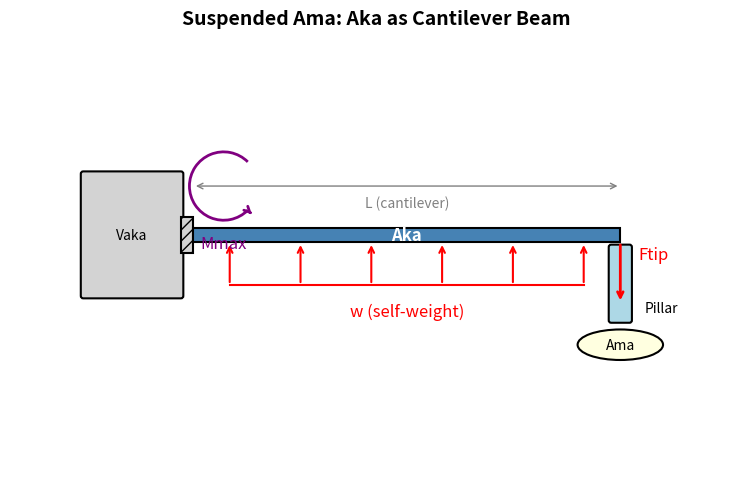
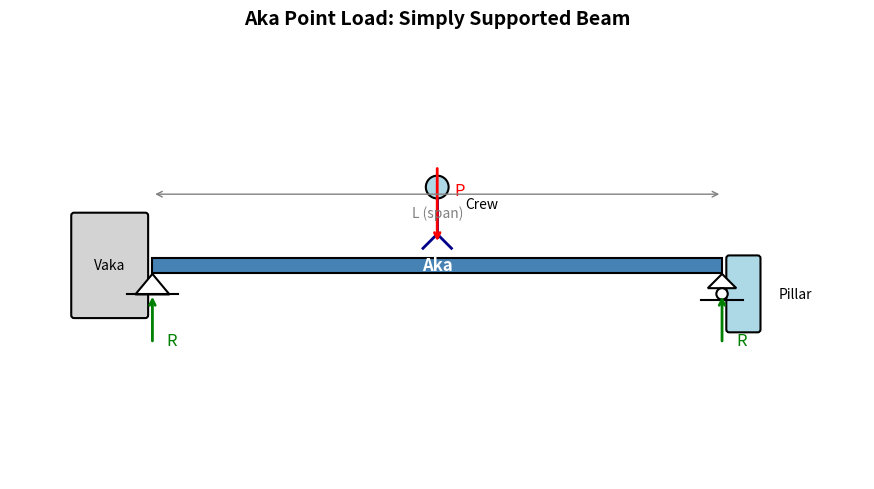
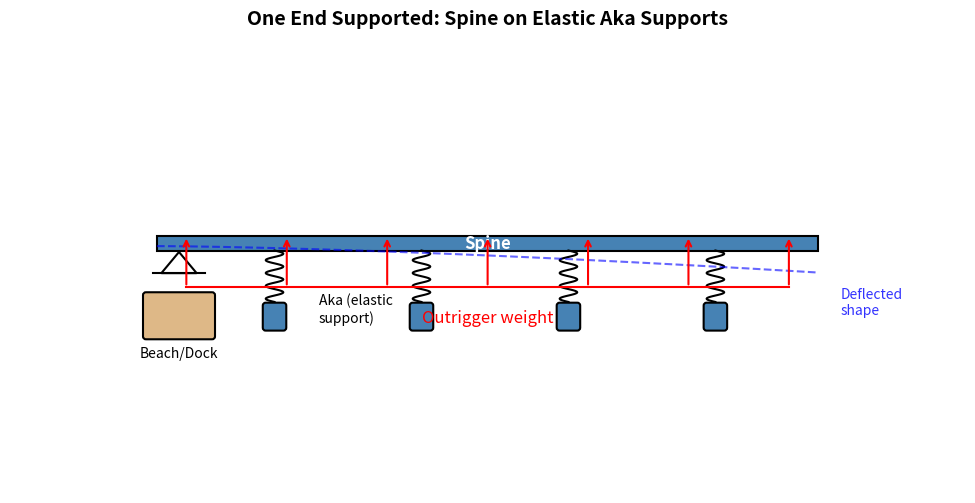
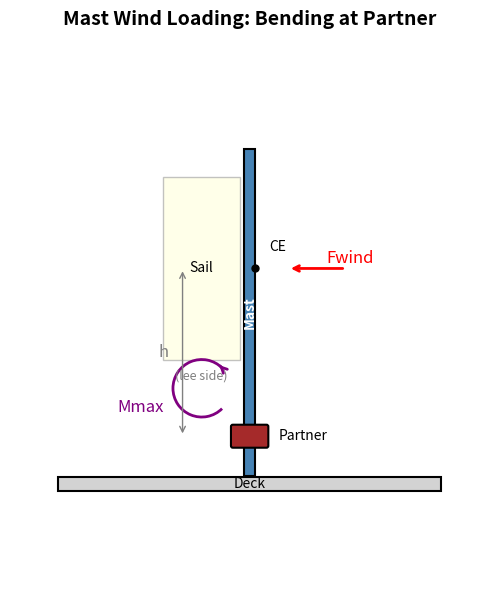
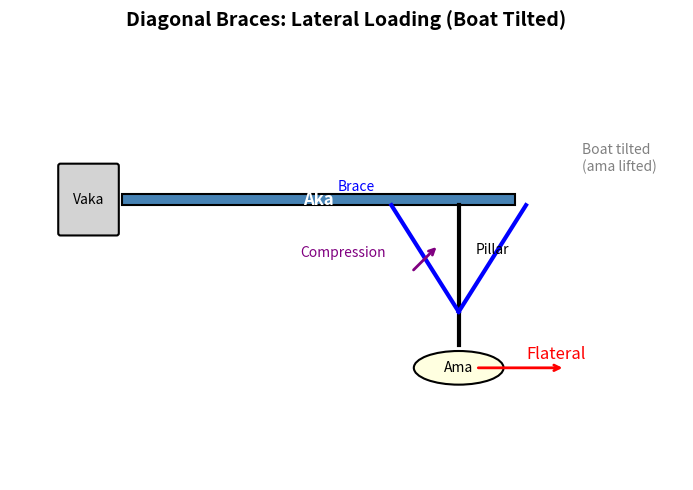
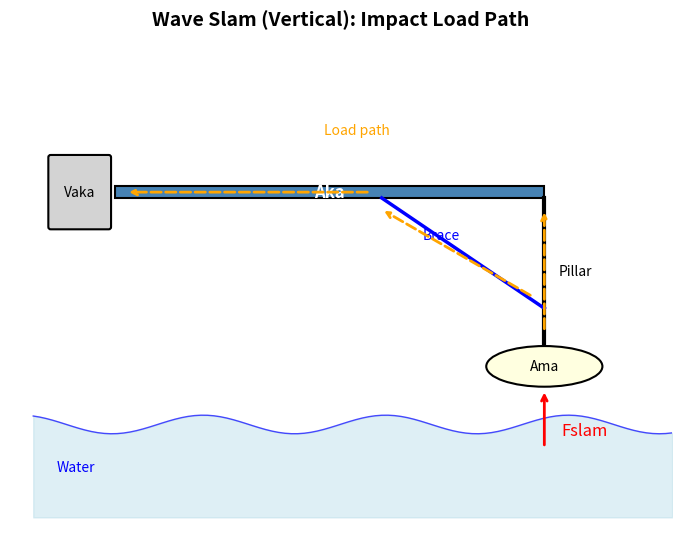
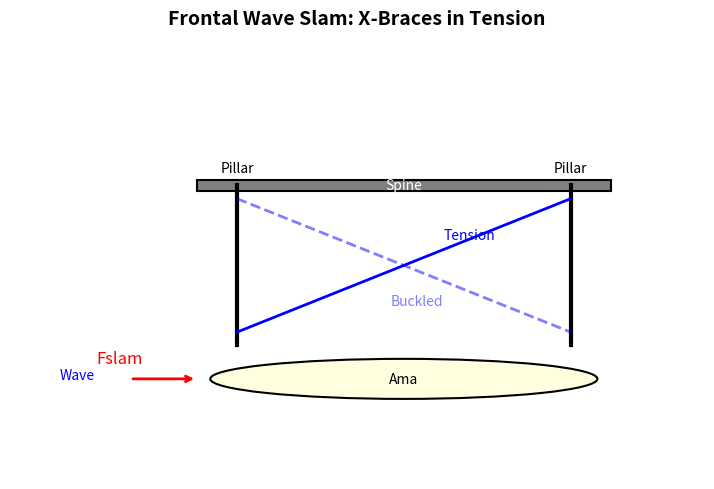
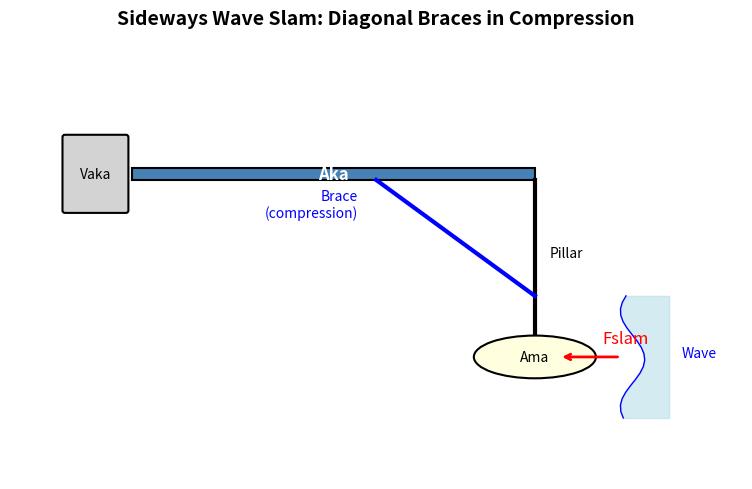
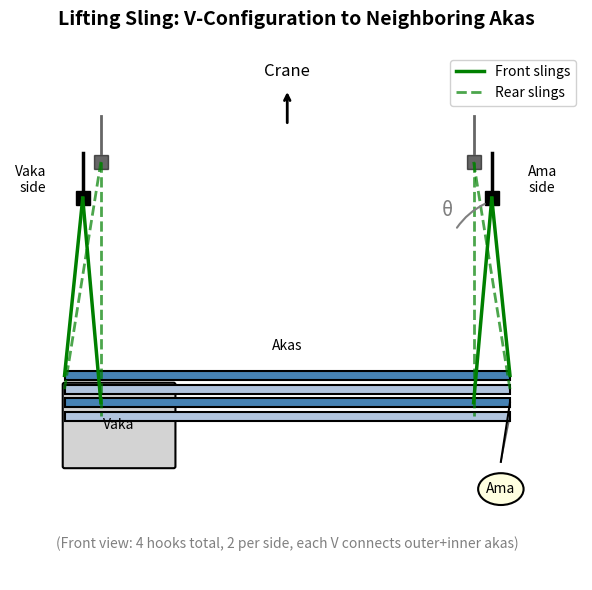
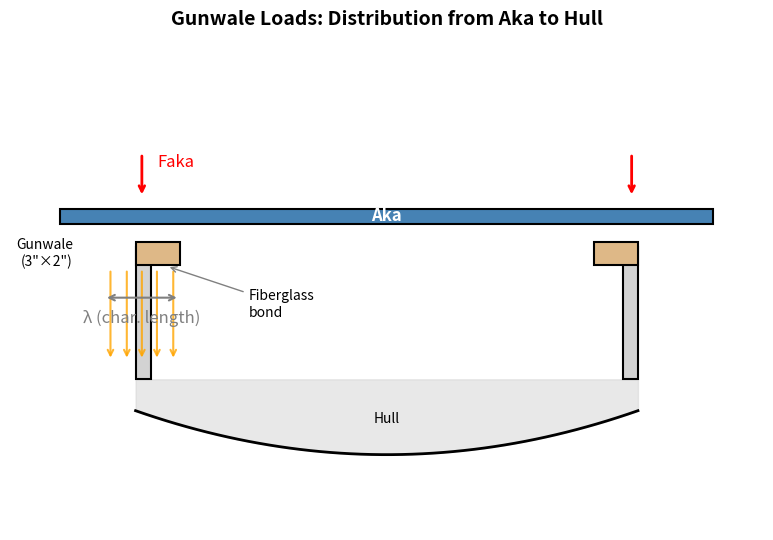
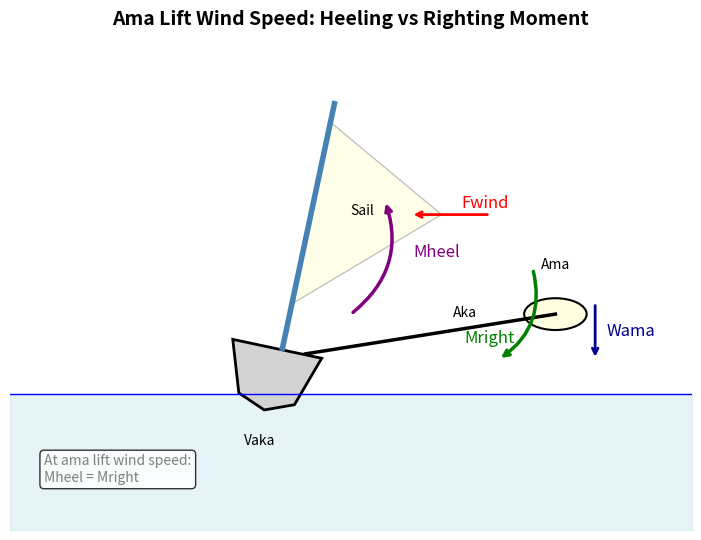

Here is the Python script that generated these plots, in order:
"""
Generate structural diagrams for validation scenarios.

Uses Matplotlib to create simple schematic diagrams illustrating
the mechanical models used in each validation test.
"""

import matplotlib.pyplot as plt
import matplotlib.patches as patches
from matplotlib.patches import FancyBboxPatch, Polygon, Arc, Wedge
import numpy as np
from pathlib import Path


# Style constants
BEAM_COLOR = 'steelblue'
SUPPORT_COLOR = 'lightgray'
FORCE_COLOR = 'red'
REACTION_COLOR = 'green'
MOMENT_COLOR = 'purple'
DIMENSION_COLOR = 'gray'
TITLE_SIZE = 14
LABEL_SIZE = 12
SMALL_LABEL_SIZE = 10
TINY_LABEL_SIZE = 9


def setup_diagram(figsize=(10, 5)):
    """Create a figure with clean styling for technical diagrams."""
    fig, ax = plt.subplots(figsize=figsize)
    ax.set_aspect('equal')
    ax.axis('off')
    return fig, ax


def draw_fixed_support(ax, x, y, width=0.15, height=0.3):
    """Draw a fixed (cantilever) support symbol."""
    rect = patches.Rectangle((x - width, y - height/2), width, height,
                               linewidth=1.5, edgecolor='black',
                               facecolor=SUPPORT_COLOR, hatch='///')
    ax.add_patch(rect)


def draw_pin_support(ax, x, y, size=0.15):
    """Draw a pin support (triangle)."""
    triangle = Polygon([(x, y), (x - size, y - size*1.2), (x + size, y - size*1.2)],
                       closed=True, linewidth=1.5, edgecolor='black', facecolor='white')
    ax.add_patch(triangle)
    ax.plot([x - size*1.5, x + size*1.5], [y - size*1.2, y - size*1.2], 'k-', linewidth=1.5)


def draw_roller_support(ax, x, y, size=0.12):
    """Draw a roller support (triangle on circle)."""
    triangle = Polygon([(x, y), (x - size, y - size), (x + size, y - size)],
                       closed=True, linewidth=1.5, edgecolor='black', facecolor='white')
    ax.add_patch(triangle)
    circle = plt.Circle((x, y - size - size*0.4), size*0.4,
                        linewidth=1.5, edgecolor='black', facecolor='white')
    ax.add_patch(circle)
    ax.plot([x - size*1.5, x + size*1.5], [y - size - size*0.8, y - size - size*0.8], 'k-', linewidth=1.5)


def draw_spring(ax, x1, y1, x2, y2, n_coils=5, width=0.1):
    """Draw a spring between two points."""
    length = np.sqrt((x2-x1)**2 + (y2-y1)**2)
    angle = np.arctan2(y2-y1, x2-x1)

    # Generate spring path
    t = np.linspace(0, 1, n_coils * 20 + 1)
    spring_x = t * length
    spring_y = width * np.sin(t * n_coils * 2 * np.pi)

    # Rotate and translate
    cos_a, sin_a = np.cos(angle), np.sin(angle)
    plot_x = x1 + spring_x * cos_a - spring_y * sin_a
    plot_y = y1 + spring_x * sin_a + spring_y * cos_a

    ax.plot(plot_x, plot_y, 'k-', linewidth=1.5)


def draw_beam(ax, x1, y, x2, height=0.1, color=BEAM_COLOR, label=None):
    """Draw a beam (rectangle)."""
    rect = patches.Rectangle((x1, y - height/2), x2 - x1, height,
                               linewidth=1.5, edgecolor='black', facecolor=color)
    ax.add_patch(rect)
    if label:
        ax.text((x1 + x2)/2, y, label, fontsize=LABEL_SIZE, ha='center', va='center',
                color='white', fontweight='bold')


def draw_tube(ax, x, y1, y2, width=0.08, color=BEAM_COLOR, label=None):
    """Draw a vertical tube/pipe."""
    rect = patches.Rectangle((x - width/2, y1), width, y2 - y1,
                               linewidth=1.5, edgecolor='black', facecolor=color)
    ax.add_patch(rect)
    if label:
        ax.text(x, (y1 + y2)/2, label, fontsize=SMALL_LABEL_SIZE, ha='center', va='center',
                color='white', fontweight='bold', rotation=90)


def draw_force_arrow(ax, x, y, dx=0, dy=0, label=None, color=FORCE_COLOR, label_offset=(0.1, 0)):
    """Draw a force arrow."""
    ax.annotate('', xy=(x + dx, y + dy), xytext=(x, y),
               arrowprops=dict(arrowstyle='->', color=color, lw=2))
    if label:
        label_x = x + dx/2 + label_offset[0]
        label_y = y + dy/2 + label_offset[1]
        ax.text(label_x, label_y, label, fontsize=LABEL_SIZE, color=color, ha='left', va='center')


def draw_distributed_load(ax, x1, x2, y, intensity=0.4, label=None, color=FORCE_COLOR, n_arrows=5):
    """Draw a distributed load (multiple arrows with connecting line).

    Positive intensity = arrows pointing down (from above the beam).
    Negative intensity = arrows pointing up (from below the beam).
    """
    xs = np.linspace(x1, x2, n_arrows)
    ax.plot([x1, x2], [y + intensity, y + intensity], color=color, lw=1.5)
    for x in xs:
        ax.annotate('', xy=(x, y), xytext=(x, y + intensity),
                   arrowprops=dict(arrowstyle='->', color=color, lw=1.5))
    if label:
        label_offset = 0.1 if intensity > 0 else -0.15
        va = 'bottom' if intensity > 0 else 'top'
        ax.text((x1 + x2)/2, y + intensity + label_offset, label, fontsize=LABEL_SIZE,
                color=color, ha='center', va=va)


def draw_dimension(ax, x1, x2, y, label, offset=-0.3):
    """Draw a dimension line with label."""
    ax.annotate('', xy=(x1, y + offset), xytext=(x2, y + offset),
               arrowprops=dict(arrowstyle='<->', color=DIMENSION_COLOR, lw=1))
    ax.text((x1 + x2)/2, y + offset - 0.08, label, fontsize=SMALL_LABEL_SIZE,
            ha='center', va='top', color=DIMENSION_COLOR)


def draw_moment_arc(ax, x, y, radius=0.3, label=None, clockwise=True, color=MOMENT_COLOR):
    """Draw a moment arc with arrow."""
    if clockwise:
        theta1, theta2 = 45, 315
        arr_angle = 315
    else:
        theta1, theta2 = 45, 315
        arr_angle = 45

    arc = Arc((x, y), radius*2, radius*2, angle=0,
              theta1=theta1, theta2=theta2, color=color, lw=2)
    ax.add_patch(arc)

    # Arrow head
    arr_rad = np.radians(arr_angle)
    arr_x = x + radius * np.cos(arr_rad)
    arr_y = y + radius * np.sin(arr_rad)
    if clockwise:
        dx, dy = 0.05, -0.05
    else:
        dx, dy = -0.05, 0.05
    ax.annotate('', xy=(arr_x + dx, arr_y + dy), xytext=(arr_x, arr_y),
               arrowprops=dict(arrowstyle='->', color=color, lw=2))

    if label:
        ax.text(x, y - radius - 0.12, label, fontsize=LABEL_SIZE, color=color,
                ha='center', va='top')


def draw_box(ax, x, y, width, height, color='lightgray', label=None, label_size=SMALL_LABEL_SIZE):
    """Draw a labeled box."""
    box = FancyBboxPatch((x - width/2, y - height/2), width, height,
                         boxstyle="round,pad=0.02", linewidth=1.5,
                         edgecolor='black', facecolor=color)
    ax.add_patch(box)
    if label:
        ax.text(x, y, label, fontsize=label_size, ha='center', va='center')


def draw_circle(ax, x, y, radius, color='lightyellow', label=None):
    """Draw a labeled circle."""
    circle = plt.Circle((x, y), radius, linewidth=1.5, edgecolor='black', facecolor=color)
    ax.add_patch(circle)
    if label:
        ax.text(x, y, label, fontsize=SMALL_LABEL_SIZE, ha='center', va='center')


def draw_ellipse(ax, x, y, width, height, color='lightyellow', label=None):
    """Draw a labeled ellipse."""
    ellipse = patches.Ellipse((x, y), width, height, linewidth=1.5,
                               edgecolor='black', facecolor=color)
    ax.add_patch(ellipse)
    if label:
        ax.text(x, y, label, fontsize=SMALL_LABEL_SIZE, ha='center', va='center')


def save_diagram(fig, output_path):
    """Save diagram with consistent settings."""
    plt.tight_layout()
    plt.savefig(output_path, dpi=150, bbox_inches='tight',
                facecolor='white', edgecolor='none')
    plt.close()


# =============================================================================
# DIAGRAM FUNCTIONS FOR EACH SCENARIO
# =============================================================================

def diagram_suspended_ama(output_path: Path):
    """Suspended ama: aka as cantilever beam with tip and distributed loads."""
    fig, ax = setup_diagram(figsize=(10, 5))

    # Layout
    vaka_x, beam_y = 1.0, 2.5
    aka_start, aka_end = 1.5, 5.0

    # Vaka (support)
    draw_box(ax, vaka_x, beam_y, 0.8, 1.0, color=SUPPORT_COLOR, label='Vaka')
    draw_fixed_support(ax, aka_start, beam_y, width=0.1, height=0.3)

    # Aka beam
    draw_beam(ax, aka_start, beam_y, aka_end, height=0.12, label='Aka')

    # Pillar and ama at tip
    pillar_x = aka_end
    draw_box(ax, pillar_x, beam_y - 0.4, 0.15, 0.6, color='lightblue', label=None)
    ax.text(pillar_x + 0.2, beam_y - 0.6, 'Pillar', fontsize=SMALL_LABEL_SIZE, ha='left', va='center')
    draw_ellipse(ax, pillar_x, beam_y - 0.9, 0.7, 0.25, color='lightyellow', label='Ama')

    # Loads (pointing DOWN for gravity)
    draw_force_arrow(ax, pillar_x, beam_y - 0.06, dy=-0.5, label='Ftip', color=FORCE_COLOR, label_offset=(0.15, 0.15))
    draw_distributed_load(ax, aka_start + 0.3, aka_end - 0.3, beam_y - 0.06,
                         intensity=-0.35, label='w (self-weight)', n_arrows=6)

    # Dimension
    draw_dimension(ax, aka_start, aka_end, beam_y, 'L (cantilever)', offset=0.4)

    # Moment at support (with better positioning)
    draw_moment_arc(ax, aka_start + 0.25, beam_y + 0.4, radius=0.28, label='Mmax', clockwise=True)

    # Title
    ax.set_title('Suspended Ama: Aka as Cantilever Beam', fontsize=TITLE_SIZE, fontweight='bold', pad=20)

    ax.set_xlim(0, 6)
    ax.set_ylim(0.5, 4.0)
    save_diagram(fig, output_path)


def diagram_aka_point_load(output_path: Path):
    """Aka point load: simply supported beam with crew at center."""
    fig, ax = setup_diagram(figsize=(10, 5))

    # Layout
    beam_y = 2.0
    beam_start, beam_end = 1.0, 5.0
    mid_x = (beam_start + beam_end) / 2

    # Supports
    draw_box(ax, beam_start - 0.3, beam_y, 0.5, 0.7, color=SUPPORT_COLOR, label='Vaka')
    draw_pin_support(ax, beam_start, beam_y - 0.06, size=0.12)

    draw_box(ax, beam_end + 0.15, beam_y - 0.2, 0.2, 0.5, color='lightblue')
    ax.text(beam_end + 0.4, beam_y - 0.2, 'Pillar', fontsize=SMALL_LABEL_SIZE, ha='left', va='center')
    draw_roller_support(ax, beam_end, beam_y - 0.06, size=0.1)

    # Aka beam
    draw_beam(ax, beam_start, beam_y, beam_end, height=0.1, label='Aka')

    # Crew (stick figure)
    head_y = beam_y + 0.55
    draw_circle(ax, mid_x, head_y, 0.08, color='lightblue')
    ax.plot([mid_x, mid_x], [head_y - 0.08, beam_y + 0.2], 'darkblue', lw=2)
    ax.plot([mid_x - 0.1, mid_x, mid_x + 0.1], [beam_y + 0.12, beam_y + 0.22, beam_y + 0.12], 'darkblue', lw=2)
    ax.text(mid_x + 0.2, beam_y + 0.4, 'Crew', fontsize=SMALL_LABEL_SIZE, ha='left')

    # Force arrow (pointing DOWN for weight)
    draw_force_arrow(ax, mid_x, beam_y + 0.7, dy=-0.55, label='P', color=FORCE_COLOR, label_offset=(0.12, 0.1))

    # Reactions (pointing UP)
    draw_force_arrow(ax, beam_start, beam_y - 0.55, dy=0.35, label='R', color=REACTION_COLOR, label_offset=(0.1, -0.15))
    draw_force_arrow(ax, beam_end, beam_y - 0.55, dy=0.35, label='R', color=REACTION_COLOR, label_offset=(0.1, -0.15))

    # Dimension
    draw_dimension(ax, beam_start, beam_end, beam_y, 'L (span)', offset=0.5)

    ax.set_title('Aka Point Load: Simply Supported Beam', fontsize=TITLE_SIZE, fontweight='bold', pad=20)

    ax.set_xlim(0, 6)
    ax.set_ylim(0.5, 3.5)
    save_diagram(fig, output_path)


def diagram_one_end_supported(output_path: Path):
    """One end supported: spine as continuous beam on elastic aka supports."""
    fig, ax = setup_diagram(figsize=(10, 5))

    # Layout - side view of outrigger
    spine_y = 2.2
    spine_start, spine_end = 1.0, 5.5

    # Spine beam
    draw_beam(ax, spine_start, spine_y, spine_end, height=0.1, label='Spine')

    # Fixed support (beach/dock) directly under the left end of spine
    support_x = spine_start + 0.15
    support_size = 0.12
    draw_pin_support(ax, support_x, spine_y - 0.06, size=support_size)
    # Box directly under the pin support triangle (aligned with triangle base)
    box_y = spine_y - 0.35 - support_size * 1.2
    draw_box(ax, support_x, box_y, 0.45, 0.28, color='burlywood', label=None)
    ax.text(support_x, box_y - 0.28, 'Beach/Dock', fontsize=SMALL_LABEL_SIZE, ha='center')

    # Aka positions with spring supports
    aka_positions = [1.8, 2.8, 3.8, 4.8]
    for i, x in enumerate(aka_positions):
        # Spring symbol
        draw_spring(ax, x, spine_y - 0.05, x, spine_y - 0.4, n_coils=4, width=0.06)
        # Small box for aka connection
        draw_box(ax, x, spine_y - 0.5, 0.12, 0.15, color=BEAM_COLOR)
        if i == 0:
            ax.text(x + 0.3, spine_y - 0.45, 'Aka (elastic\nsupport)', fontsize=SMALL_LABEL_SIZE, ha='left', va='center')

    # Distributed load (outrigger weight) - pointing DOWN
    draw_distributed_load(ax, spine_start + 0.2, spine_end - 0.2, spine_y + 0.05,
                         intensity=-0.35, label='Outrigger weight', n_arrows=7)

    # Deflected shape (dashed) - more visible
    x_defl = np.linspace(spine_start, spine_end, 50)
    y_defl = spine_y - 0.02 - 0.18 * ((x_defl - spine_start) / (spine_end - spine_start))**1.5
    ax.plot(x_defl, y_defl, 'b--', lw=1.5, alpha=0.6)
    ax.text(spine_end + 0.15, y_defl[-1] - 0.1, 'Deflected\nshape', fontsize=SMALL_LABEL_SIZE,
            color='blue', alpha=0.8, va='top', ha='left')

    ax.set_title('One End Supported: Spine on Elastic Aka Supports', fontsize=TITLE_SIZE, fontweight='bold', pad=20)

    ax.set_xlim(0, 6.5)
    ax.set_ylim(0.5, 3.5)
    save_diagram(fig, output_path)


def diagram_mast_wind(output_path: Path):
    """Mast wind loading: cantilever mast with wind force on sail."""
    fig, ax = setup_diagram(figsize=(8, 6))

    # Layout
    mast_x = 2.5
    deck_y = 1.0
    mast_top = 4.5
    partner_y = 1.5

    # Deck
    draw_beam(ax, 0.5, deck_y, 4.5, height=0.15, color=SUPPORT_COLOR, label=None)
    ax.text(2.5, deck_y, 'Deck', fontsize=SMALL_LABEL_SIZE, ha='center', va='center')

    # Mast
    draw_tube(ax, mast_x, deck_y + 0.08, mast_top, width=0.12, color=BEAM_COLOR, label='Mast')

    # Partner (support point)
    draw_box(ax, mast_x, partner_y, 0.35, 0.2, color='brown')
    ax.text(mast_x + 0.3, partner_y, 'Partner', fontsize=SMALL_LABEL_SIZE, ha='left', va='center')

    # Sail (tall rectangle) - on lee side of mast (left side, away from wind)
    sail_bottom = 2.3
    sail_top = 4.2
    sail_width = 0.8
    sail = patches.Rectangle((mast_x - 0.1 - sail_width, sail_bottom), sail_width, sail_top - sail_bottom,
                               linewidth=1, edgecolor='darkgray', facecolor='lightyellow', alpha=0.7)
    ax.add_patch(sail)
    ax.text(mast_x - 0.1 - sail_width/2, (sail_bottom + sail_top)/2, 'Sail',
            fontsize=SMALL_LABEL_SIZE, ha='center', va='center')
    ax.text(mast_x - 0.1 - sail_width/2, sail_bottom - 0.1, '(lee side)',
            fontsize=SMALL_LABEL_SIZE - 1, ha='center', va='top', style='italic', color='gray')

    # Wind force at CE (from the right/windward side)
    ce_y = (sail_bottom + sail_top) / 2
    draw_force_arrow(ax, mast_x + 1.0, ce_y, dx=-0.6, label='Fwind', color=FORCE_COLOR, label_offset=(0.1, 0.1))
    ax.plot(mast_x + 0.06, ce_y, 'ko', markersize=5)
    ax.text(mast_x + 0.2, ce_y + 0.15, 'CE', fontsize=SMALL_LABEL_SIZE, ha='left', va='bottom')

    # Moment at partner (repositioned for clarity)
    draw_moment_arc(ax, mast_x - 0.5, partner_y + 0.5, radius=0.3, label=None, clockwise=False)
    ax.text(mast_x - 0.9, partner_y + 0.3, 'Mmax', fontsize=LABEL_SIZE, color=MOMENT_COLOR,
            ha='right', va='center')

    # Dimensions
    ax.annotate('', xy=(mast_x - 0.7, partner_y), xytext=(mast_x - 0.7, ce_y),
               arrowprops=dict(arrowstyle='<->', color=DIMENSION_COLOR, lw=1))
    ax.text(mast_x - 0.85, (partner_y + ce_y)/2, 'h', fontsize=LABEL_SIZE,
            ha='right', va='center', color=DIMENSION_COLOR)

    ax.set_title('Mast Wind Loading: Bending at Partner', fontsize=TITLE_SIZE, fontweight='bold', pad=20)

    ax.set_xlim(0, 5)
    ax.set_ylim(0, 5.5)
    save_diagram(fig, output_path)


def diagram_diagonal_braces(output_path: Path):
    """Diagonal braces: lateral loading when boat is tilted."""
    fig, ax = setup_diagram(figsize=(10, 5))

    # Layout - side view of outrigger structure tilted
    aka_y = 2.5
    aka_start, aka_end = 1.5, 5.0
    pillar_bottom = 1.2

    # Aka (horizontal beam)
    draw_beam(ax, aka_start, aka_y, aka_end, height=0.1, label='Aka')

    # Vaka attachment
    draw_box(ax, aka_start - 0.3, aka_y, 0.5, 0.6, color=SUPPORT_COLOR, label='Vaka')

    # Pillar (vertical)
    pillar_x = aka_end - 0.5
    ax.plot([pillar_x, pillar_x], [aka_y - 0.05, pillar_bottom], 'k-', lw=3)
    ax.text(pillar_x + 0.15, (aka_y + pillar_bottom)/2 + 0.2, 'Pillar', fontsize=SMALL_LABEL_SIZE, ha='left', va='center')

    # Ama at bottom
    draw_ellipse(ax, pillar_x, pillar_bottom - 0.2, 0.8, 0.3, color='lightyellow', label='Ama')

    # Diagonal braces (two, forming V)
    brace_top = aka_y - 0.05
    brace_bottom = pillar_bottom + 0.3
    brace_dx = 0.6

    ax.plot([pillar_x - brace_dx, pillar_x], [brace_top, brace_bottom], 'b-', lw=3)
    ax.plot([pillar_x + brace_dx, pillar_x], [brace_top, brace_bottom], 'b-', lw=3)
    ax.text(pillar_x - brace_dx - 0.15, brace_top + 0.1, 'Brace',
            fontsize=SMALL_LABEL_SIZE, ha='right', va='bottom', color='blue')

    # Lateral force (outrigger weight when tilted)
    draw_force_arrow(ax, pillar_x + 0.15, pillar_bottom - 0.2, dx=0.8,
                    label='Flateral', color=FORCE_COLOR, label_offset=(0.05, 0.12))

    # Compression annotation (clearer)
    mid_brace_x = pillar_x - brace_dx/2
    mid_brace_y = (brace_top + brace_bottom)/2
    ax.annotate('', xy=(mid_brace_x + 0.12, mid_brace_y + 0.12),
               xytext=(mid_brace_x - 0.12, mid_brace_y - 0.12),
               arrowprops=dict(arrowstyle='->', color=MOMENT_COLOR, lw=2))
    ax.text(mid_brace_x - 0.35, mid_brace_y + 0.05, 'Compression',
            fontsize=SMALL_LABEL_SIZE, color=MOMENT_COLOR, ha='right', va='center')

    # Note about scenario
    ax.text(5.6, 3.0, 'Boat tilted\n(ama lifted)', fontsize=SMALL_LABEL_SIZE,
            ha='left', va='top', style='italic', color='gray')

    ax.set_title('Diagonal Braces: Lateral Loading (Boat Tilted)', fontsize=TITLE_SIZE, fontweight='bold', pad=20)

    ax.set_xlim(0.5, 6.5)
    ax.set_ylim(0, 3.8)
    save_diagram(fig, output_path)


def diagram_wave_slam_vertical(output_path: Path):
    """Wave slam vertical: ama impact from below, load path through structure."""
    fig, ax = setup_diagram(figsize=(10, 5.5))

    # Layout
    aka_y = 2.8
    pillar_top = aka_y - 0.05
    pillar_bottom = 1.5
    pillar_x = 4.9  # pillar at end of aka
    aka_start, aka_end = 1.2, pillar_x  # aka ends at pillar (no overhang)

    # Vaka
    draw_box(ax, aka_start - 0.3, aka_y, 0.5, 0.6, color=SUPPORT_COLOR, label='Vaka')

    # Aka beam (ends at pillar)
    draw_beam(ax, aka_start, aka_y, aka_end, height=0.1, label='Aka')

    # Pillar
    ax.plot([pillar_x, pillar_x], [pillar_top, pillar_bottom], 'k-', lw=3)
    ax.text(pillar_x + 0.12, (pillar_top + pillar_bottom)/2, 'Pillar',
            fontsize=SMALL_LABEL_SIZE, ha='left', va='center')

    # Diagonal brace
    brace_attach = aka_start + 2.3
    ax.plot([brace_attach, pillar_x], [aka_y - 0.05, pillar_bottom + 0.3], 'b-', lw=2.5)
    ax.text(brace_attach + 0.35, (aka_y + pillar_bottom)/2 + 0.25, 'Brace',
            fontsize=SMALL_LABEL_SIZE, ha='left', color='blue')

    # Ama
    draw_ellipse(ax, pillar_x, pillar_bottom - 0.2, 1.0, 0.35, color='lightyellow', label='Ama')

    # Water surface (wavy line)
    water_y = 0.8
    x_water = np.linspace(0.5, 6.0, 100)
    y_water = water_y + 0.08 * np.sin(x_water * 4)
    ax.fill_between(x_water, 0, y_water, color='lightblue', alpha=0.4)
    ax.plot(x_water, y_water, 'b-', lw=1, alpha=0.7)
    ax.text(0.7, 0.4, 'Water', fontsize=SMALL_LABEL_SIZE, color='blue')

    # Wave slam force (upward from water into ama)
    draw_force_arrow(ax, pillar_x, pillar_bottom - 0.9, dy=0.5,
                    label='Fslam', color=FORCE_COLOR, label_offset=(0.15, -0.1))

    # Load path arrows
    ax.annotate('', xy=(pillar_x, pillar_top - 0.1), xytext=(pillar_x, pillar_bottom + 0.1),
               arrowprops=dict(arrowstyle='->', color='orange', lw=2, ls='--'))
    ax.annotate('', xy=(brace_attach, aka_y - 0.15), xytext=(pillar_x - 0.1, pillar_bottom + 0.4),
               arrowprops=dict(arrowstyle='->', color='orange', lw=2, ls='--'))
    ax.annotate('', xy=(aka_start + 0.1, aka_y), xytext=(brace_attach - 0.1, aka_y),
               arrowprops=dict(arrowstyle='->', color='orange', lw=2, ls='--'))

    ax.text(3.0, 3.3, 'Load path', fontsize=SMALL_LABEL_SIZE, color='orange', style='italic')

    ax.set_title('Wave Slam (Vertical): Impact Load Path', fontsize=TITLE_SIZE, fontweight='bold', pad=20)

    ax.set_xlim(0.3, 6.0)
    ax.set_ylim(-0.1, 4.0)
    save_diagram(fig, output_path)


def diagram_frontal_wave_slam(output_path: Path):
    """Frontal wave slam: fore-aft impact resisted by X-braces."""
    fig, ax = setup_diagram(figsize=(10, 5))

    # Layout - side view showing X-braces between pillars
    base_y = 1.0
    pillar_height = 1.2

    # Two pillars
    p1_x, p2_x = 1.5, 4.0
    ax.plot([p1_x, p1_x], [base_y, base_y + pillar_height], 'k-', lw=3)
    ax.plot([p2_x, p2_x], [base_y, base_y + pillar_height], 'k-', lw=3)
    ax.text(p1_x, base_y + pillar_height + 0.1, 'Pillar', fontsize=SMALL_LABEL_SIZE, ha='center')
    ax.text(p2_x, base_y + pillar_height + 0.1, 'Pillar', fontsize=SMALL_LABEL_SIZE, ha='center')

    # X-braces
    ax.plot([p1_x, p2_x], [base_y + 0.1, base_y + pillar_height - 0.1], 'b-', lw=2)
    ax.plot([p1_x, p2_x], [base_y + pillar_height - 0.1, base_y + 0.1], 'b--', lw=2, alpha=0.5)
    ax.text((p1_x + p2_x)/2 + 0.3, base_y + pillar_height/2 + 0.2, 'Tension',
            fontsize=SMALL_LABEL_SIZE, color='blue')
    ax.text((p1_x + p2_x)/2 - 0.1, base_y + pillar_height/2 - 0.3, 'Buckled',
            fontsize=SMALL_LABEL_SIZE, color='blue', alpha=0.5)

    # Spine at top
    draw_beam(ax, p1_x - 0.3, base_y + pillar_height, p2_x + 0.3, height=0.08, color='gray', label=None)
    ax.text((p1_x + p2_x)/2, base_y + pillar_height, 'Spine', fontsize=SMALL_LABEL_SIZE,
            ha='center', va='center', color='white')

    # Ama at bottom - elongated ellipse for side view, spanning pillar width
    ama_center_x = (p1_x + p2_x) / 2
    ama_width = p2_x - p1_x + 0.4  # Covers full pillar span plus a bit
    draw_ellipse(ax, ama_center_x, base_y - 0.25, ama_width, 0.3, color='lightyellow', label='Ama')

    # Frontal slam force
    draw_force_arrow(ax, p1_x - 0.8, base_y - 0.25, dx=0.5,
                    label='Fslam', color=FORCE_COLOR, label_offset=(-0.5, 0.15))

    # Wave symbol
    ax.text(0.3, base_y - 0.25, 'Wave', fontsize=SMALL_LABEL_SIZE, color='blue', ha='center')

    ax.set_title('Frontal Wave Slam: X-Braces in Tension', fontsize=TITLE_SIZE, fontweight='bold', pad=20)

    ax.set_xlim(-0.2, 5)
    ax.set_ylim(0, 3.2)
    save_diagram(fig, output_path)


def diagram_sideways_wave_slam(output_path: Path):
    """Sideways wave slam: lateral impact resisted by diagonal braces."""
    fig, ax = setup_diagram(figsize=(10, 5))

    # Layout
    aka_y = 2.5
    pillar_bottom = 1.2
    pillar_x = 4.8  # pillar at end of aka
    aka_start, aka_end = 1.5, pillar_x  # aka ends at pillar (no overhang)

    # Aka
    draw_beam(ax, aka_start, aka_y, aka_end, height=0.1, label='Aka')

    # Vaka
    draw_box(ax, aka_start - 0.3, aka_y, 0.5, 0.6, color=SUPPORT_COLOR, label='Vaka')

    # Pillar
    ax.plot([pillar_x, pillar_x], [aka_y - 0.05, pillar_bottom], 'k-', lw=3)
    ax.text(pillar_x + 0.12, (aka_y + pillar_bottom)/2, 'Pillar',
            fontsize=SMALL_LABEL_SIZE, ha='left', va='center')

    # Diagonal brace (only one, going toward vaka)
    brace_attach_x = aka_start + 2.0
    ax.plot([brace_attach_x, pillar_x], [aka_y - 0.05, pillar_bottom + 0.3], 'b-', lw=3)
    ax.text(brace_attach_x - 0.15, (aka_y + pillar_bottom)/2 + 0.4, 'Brace\n(compression)',
            fontsize=SMALL_LABEL_SIZE, ha='right', va='center', color='blue')

    # Ama
    draw_ellipse(ax, pillar_x, pillar_bottom - 0.2, 1.0, 0.35, color='lightyellow', label='Ama')

    # Water/wave on side
    water_x = 5.6
    y_water = np.linspace(0.5, 1.5, 20)
    x_water = water_x + 0.1 * np.sin(y_water * 8)
    ax.fill_betweenx(y_water, water_x + 0.3, x_water, color='lightblue', alpha=0.5)
    ax.plot(x_water, y_water, 'b-', lw=1)
    ax.text(water_x + 0.4, 1.0, 'Wave', fontsize=SMALL_LABEL_SIZE, color='blue')

    # Sideways slam force
    draw_force_arrow(ax, pillar_x + 0.7, pillar_bottom - 0.2, dx=-0.5,
                    label='Fslam', color=FORCE_COLOR, label_offset=(0.1, 0.15))

    ax.set_title('Sideways Wave Slam: Diagonal Braces in Compression', fontsize=TITLE_SIZE, fontweight='bold', pad=20)

    ax.set_xlim(0.5, 6.5)
    ax.set_ylim(0, 3.5)
    save_diagram(fig, output_path)


def diagram_lifting_sling(output_path: Path):
    """Lifting sling: V-sling configuration with 4 hooks to neighboring akas."""
    fig, ax = setup_diagram(figsize=(10, 6))

    # Layout - front view of boat being lifted
    # Vaka (main hull) on LEFT, Ama (outrigger) hangs BELOW right end of akas
    # Akas extend horizontally across full width of vaka and beyond to ama
    boat_y = 2.0
    hook_y_front = 4.2
    hook_y_rear = 4.6  # Slightly higher to show depth

    # Vaka position and size
    vaka_left = 0.3
    vaka_right = 1.5
    vaka_center_x = (vaka_left + vaka_right) / 2

    # Aka extends from left of vaka to right where ama hangs
    aka_left = vaka_left
    aka_right = 5.2

    # Ama hangs below the right end of the akas
    ama_x = aka_right - 0.1  # Directly under aka tips
    ama_y = boat_y - 1.0  # Below the akas

    # Vaka (main hull) - larger box
    draw_box(ax, vaka_center_x, boat_y - 0.3, vaka_right - vaka_left, 0.9, color=SUPPORT_COLOR, label='Vaka')

    # Four akas spanning from vaka left edge to ama (shown as 2 pairs: front and rear)
    # Front pair (outer and inner) - solid blue
    aka_outer_y = boat_y + 0.25  # outer aka
    aka_inner_y = boat_y - 0.05  # inner aka
    draw_beam(ax, aka_left, aka_outer_y, aka_right, height=0.1, color=BEAM_COLOR)
    draw_beam(ax, aka_left, aka_inner_y, aka_right, height=0.1, color=BEAM_COLOR)

    # Rear pair (outer and inner) - lighter to show depth
    aka_outer_rear_y = boat_y + 0.1
    aka_inner_rear_y = boat_y - 0.2
    draw_beam(ax, aka_left, aka_outer_rear_y, aka_right, height=0.1, color='lightsteelblue')
    draw_beam(ax, aka_left, aka_inner_rear_y, aka_right, height=0.1, color='lightsteelblue')

    # Ama (outrigger) - smaller, elliptical, below right end of akas
    draw_ellipse(ax, ama_x, ama_y, 0.5, 0.35, color='lightyellow', label='Ama')

    # Connection lines from akas to ama (pillars/iakos)
    ax.plot([aka_right, ama_x], [aka_inner_y, ama_y + 0.3], 'k-', lw=1.5)
    ax.plot([aka_right, ama_x], [aka_inner_rear_y, ama_y + 0.3], 'k-', lw=1, alpha=0.6)

    # V-sling x-offset between the two legs
    v_offset = 0.4

    # === VAKA SIDE: Front V-sling (solid) ===
    # Left leg: far left end of lowest (outer) aka
    # Right leg: slightly to the right, on second-lowest (inner) aka
    vaka_left_attach_x = aka_left  # Far left end
    vaka_right_attach_x = aka_left + v_offset  # Slightly to the right
    # Hook positioned above
    hook_vaka_front_x = (vaka_left_attach_x + vaka_right_attach_x) / 2

    ax.plot(hook_vaka_front_x, hook_y_front, 'ks', markersize=10)
    ax.plot([hook_vaka_front_x, vaka_left_attach_x], [hook_y_front, aka_outer_y], 'g-', lw=2.5)  # to outer aka
    ax.plot([hook_vaka_front_x, vaka_right_attach_x], [hook_y_front, aka_inner_y], 'g-', lw=2.5)  # to inner aka

    # === AMA SIDE: Front V-sling (solid) - symmetrical ===
    # Right leg: far right end of lowest (outer) aka
    # Left leg: slightly to the left, on second-lowest (inner) aka
    ama_right_attach_x = aka_right  # Far right end
    ama_left_attach_x = aka_right - v_offset  # Slightly to the left
    # Hook positioned above
    hook_ama_front_x = (ama_left_attach_x + ama_right_attach_x) / 2

    ax.plot(hook_ama_front_x, hook_y_front, 'ks', markersize=10)
    ax.plot([hook_ama_front_x, ama_right_attach_x], [hook_y_front, aka_outer_y], 'g-', lw=2.5)  # to outer aka
    ax.plot([hook_ama_front_x, ama_left_attach_x], [hook_y_front, aka_inner_y], 'g-', lw=2.5)  # to inner aka

    # === REAR V-slings (dashed) - placeholder, will refine later ===
    hook_vaka_rear_x = hook_vaka_front_x + 0.2
    ax.plot(hook_vaka_rear_x, hook_y_rear, 'ks', markersize=10, alpha=0.6)
    ax.plot([hook_vaka_rear_x, vaka_left_attach_x], [hook_y_rear, aka_outer_rear_y],
            color='green', ls='--', lw=2, alpha=0.7)
    ax.plot([hook_vaka_rear_x, vaka_right_attach_x], [hook_y_rear, aka_inner_rear_y],
            color='green', ls='--', lw=2, alpha=0.7)

    hook_ama_rear_x = hook_ama_front_x - 0.2
    ax.plot(hook_ama_rear_x, hook_y_rear, 'ks', markersize=10, alpha=0.6)
    ax.plot([hook_ama_rear_x, ama_right_attach_x], [hook_y_rear, aka_outer_rear_y],
            color='green', ls='--', lw=2, alpha=0.7)
    ax.plot([hook_ama_rear_x, ama_left_attach_x], [hook_y_rear, aka_inner_rear_y],
            color='green', ls='--', lw=2, alpha=0.7)

    # Crane lines from all 4 hooks
    ax.plot([hook_vaka_front_x, hook_vaka_front_x], [hook_y_front + 0.1, hook_y_front + 0.5], 'k-', lw=2.5)
    ax.plot([hook_vaka_rear_x, hook_vaka_rear_x], [hook_y_rear + 0.1, hook_y_rear + 0.5], 'k-', lw=2, alpha=0.6)
    ax.plot([hook_ama_front_x, hook_ama_front_x], [hook_y_front + 0.1, hook_y_front + 0.5], 'k-', lw=2.5)
    ax.plot([hook_ama_rear_x, hook_ama_rear_x], [hook_y_rear + 0.1, hook_y_rear + 0.5], 'k-', lw=2, alpha=0.6)

    # Crane arrow (centered between the two hook sets)
    center_x = (hook_vaka_front_x + hook_ama_front_x) / 2
    ax.annotate('', xy=(center_x, hook_y_rear + 0.8),
               xytext=(center_x, hook_y_rear + 0.4),
               arrowprops=dict(arrowstyle='->', color='black', lw=2))
    ax.text(center_x, hook_y_rear + 0.95, 'Crane', fontsize=LABEL_SIZE, ha='center')

    # V-angle annotation on ama side front hook
    ax.annotate('', xy=(hook_ama_front_x - 0.4, hook_y_front - 0.35),
               xytext=(hook_ama_front_x - 0.05, hook_y_front - 0.05),
               arrowprops=dict(arrowstyle='-', color=DIMENSION_COLOR, lw=1.5,
                             connectionstyle='arc3,rad=0.15'))
    ax.text(hook_ama_front_x - 0.55, hook_y_front - 0.2, 'θ', fontsize=LABEL_SIZE + 2, color=DIMENSION_COLOR)

    # Labels
    ax.text(hook_vaka_front_x - 0.4, (hook_y_front + hook_y_rear) / 2, 'Vaka\nside',
            fontsize=SMALL_LABEL_SIZE, ha='right', va='center')
    ax.text(hook_ama_front_x + 0.4, (hook_y_front + hook_y_rear) / 2, 'Ama\nside',
            fontsize=SMALL_LABEL_SIZE, ha='left', va='center')

    # Aka label - simple label in the middle
    ax.text(center_x, boat_y + 0.5, 'Akas', fontsize=SMALL_LABEL_SIZE, ha='center', va='bottom')

    # Legend for front/rear distinction
    ax.plot([], [], 'g-', lw=2.5, label='Front slings')
    ax.plot([], [], 'g--', lw=2, alpha=0.7, label='Rear slings')
    ax.legend(loc='upper right', fontsize=SMALL_LABEL_SIZE, framealpha=0.9)

    # Note
    ax.text(center_x, 0.35, '(Front view: 4 hooks total, 2 per side, each V connects outer+inner akas)',
            fontsize=SMALL_LABEL_SIZE, ha='center', style='italic', color='gray')

    ax.set_title('Lifting Sling: V-Configuration to Neighboring Akas', fontsize=TITLE_SIZE, fontweight='bold', pad=20)

    ax.set_xlim(-0.3, 6.0)
    ax.set_ylim(0, 5.8)
    save_diagram(fig, output_path)


def diagram_gunwale_loads(output_path: Path):
    """Gunwale loads: load distribution from aka to hull through gunwale."""
    fig, ax = setup_diagram(figsize=(10, 5.5))

    # Layout - cross-section view
    hull_y = 1.2
    gunwale_y = 2.2
    aka_y = 2.5

    # Hull (curved bottom)
    hull_x = np.linspace(1, 5, 50)
    hull_bottom = hull_y - 0.6 + 0.35 * (hull_x - 3)**2 / 4
    ax.fill_between(hull_x, hull_bottom, hull_y, color='lightgray', alpha=0.5)
    ax.plot(hull_x, hull_bottom, 'k-', lw=2)
    ax.text(3, hull_y - 0.35, 'Hull', fontsize=SMALL_LABEL_SIZE, ha='center')

    # Freeboard (vertical hull sides with thickness)
    freeboard_thickness = 0.12
    freeboard_top = gunwale_y + 0.05

    # Left freeboard - outer edge at x=1, inner edge at x=1+thickness
    left_outer = 1.0
    left_inner = left_outer + freeboard_thickness
    # Draw filled rectangle for left freeboard
    ax.fill([left_outer, left_inner, left_inner, left_outer],
            [hull_y, hull_y, freeboard_top, freeboard_top],
            color='lightgray', edgecolor='black', lw=1.5)

    # Right freeboard - outer edge at x=5, inner edge at x=5-thickness
    right_outer = 5.0
    right_inner = right_outer - freeboard_thickness
    # Draw filled rectangle for right freeboard
    ax.fill([right_inner, right_outer, right_outer, right_inner],
            [hull_y, hull_y, freeboard_top, freeboard_top],
            color='lightgray', edgecolor='black', lw=1.5)

    # Gunwales (3"x2" wood)
    # Outer edge aligns with freeboard outer edge, extends inward past freeboard inner edge
    gunwale_width = 0.35  # Wider than freeboard thickness
    # Left gunwale: outer edge at left_outer, extends inward
    draw_beam(ax, left_outer, gunwale_y, left_outer + gunwale_width, height=0.18, color='burlywood')
    # Right gunwale: outer edge at right_outer, extends inward
    draw_beam(ax, right_outer - gunwale_width, gunwale_y, right_outer, height=0.18, color='burlywood')
    ax.text(0.5, gunwale_y, 'Gunwale\n(3"×2")', fontsize=SMALL_LABEL_SIZE, ha='right', va='center')

    # Aka
    draw_beam(ax, 0.4, aka_y, 5.6, height=0.12, color=BEAM_COLOR, label='Aka')

    # Force from aka (pointing DOWN - gravity from suspended ama)
    draw_force_arrow(ax, 1.05, aka_y + 0.5, dy=-0.35, label='Faka', color=FORCE_COLOR, label_offset=(0.12, 0.1))
    draw_force_arrow(ax, 4.95, aka_y + 0.5, dy=-0.35, color=FORCE_COLOR)

    # Distribution arrows (spreading load into hull)
    for dx in [-0.25, -0.12, 0, 0.12, 0.25]:
        ax.annotate('', xy=(1.05 + dx, hull_y + 0.15), xytext=(1.05 + dx, gunwale_y - 0.12),
                   arrowprops=dict(arrowstyle='->', color='orange', lw=1.5, alpha=0.8))

    # Distribution length (characteristic length lambda) - larger font
    ax.annotate('', xy=(0.75, gunwale_y - 0.35), xytext=(1.35, gunwale_y - 0.35),
               arrowprops=dict(arrowstyle='<->', color=DIMENSION_COLOR, lw=1.5))
    ax.text(1.05, gunwale_y - 0.55, 'λ (char. length)', fontsize=LABEL_SIZE, ha='center', color=DIMENSION_COLOR)

    # Glass bond annotation
    ax.annotate('Fiberglass\nbond', xy=(1.25, gunwale_y - 0.1), xytext=(1.9, gunwale_y - 0.5),
               fontsize=SMALL_LABEL_SIZE, ha='left',
               arrowprops=dict(arrowstyle='->', color='gray', lw=1))

    ax.set_title('Gunwale Loads: Distribution from Aka to Hull', fontsize=TITLE_SIZE, fontweight='bold', pad=20)

    ax.set_xlim(0, 6)
    ax.set_ylim(0, 3.8)
    save_diagram(fig, output_path)


def diagram_ama_lift_wind(output_path: Path):
    """Ama lift wind speed: heeling moment vs righting moment."""
    fig, ax = setup_diagram(figsize=(10, 5.5))

    # Layout - side view of boat heeling
    water_y = 1.2

    # Water surface
    ax.fill_between([0, 6], [0, 0], [water_y, water_y], color='lightblue', alpha=0.3)
    ax.plot([0, 6], [water_y, water_y], 'b-', lw=1)

    # Heel angle
    heel_angle = 12  # degrees

    # Vaka - draw as a boat shape (better representation)
    vaka_center_x, vaka_center_y = 2.3, water_y + 0.15
    # Create a simple hull cross-section shape
    hull_pts = [
        (vaka_center_x - 0.4, vaka_center_y + 0.25),  # deck left
        (vaka_center_x + 0.4, vaka_center_y + 0.25),  # deck right
        (vaka_center_x + 0.25, vaka_center_y - 0.2),  # bottom right
        (vaka_center_x, vaka_center_y - 0.3),         # keel
        (vaka_center_x - 0.25, vaka_center_y - 0.2),  # bottom left
    ]
    # Rotate hull points
    cos_a, sin_a = np.cos(np.radians(-heel_angle)), np.sin(np.radians(-heel_angle))
    rotated_pts = []
    for px, py in hull_pts:
        dx, dy = px - vaka_center_x, py - vaka_center_y
        rx = vaka_center_x + dx * cos_a - dy * sin_a
        ry = vaka_center_y + dx * sin_a + dy * cos_a
        rotated_pts.append((rx, ry))
    hull = Polygon(rotated_pts, closed=True, linewidth=2, edgecolor='black', facecolor=SUPPORT_COLOR)
    ax.add_patch(hull)
    ax.text(vaka_center_x - 0.1, vaka_center_y - 0.6, 'Vaka', fontsize=SMALL_LABEL_SIZE, ha='center')

    # Mast (tilted with heel)
    mast_base_x = vaka_center_x + 0.1 * cos_a
    mast_base_y = vaka_center_y + 0.25
    mast_height = 2.2
    mast_top_x = mast_base_x + mast_height * np.sin(np.radians(heel_angle))
    mast_top_y = mast_base_y + mast_height * np.cos(np.radians(heel_angle))
    ax.plot([mast_base_x, mast_top_x], [mast_base_y, mast_top_y], color=BEAM_COLOR, lw=4)

    # Sail
    sail_pts = [(mast_base_x + 0.1, mast_base_y + 0.4),
                (mast_top_x - 0.05, mast_top_y - 0.15),
                (mast_base_x + 1.4, (mast_base_y + mast_top_y)/2 + 0.1)]
    sail = Polygon(sail_pts, closed=True, linewidth=1, edgecolor='darkgray',
                   facecolor='lightyellow', alpha=0.7)
    ax.add_patch(sail)
    ax.text(mast_base_x + 0.7, (mast_base_y + mast_top_y)/2 + 0.1, 'Sail', fontsize=SMALL_LABEL_SIZE, ha='center')

    # Aka and ama (lifted above water)
    aka_start_x = vaka_center_x + 0.3
    aka_start_y = vaka_center_y + 0.2
    ama_x = 4.8
    ama_y = water_y + 0.7  # lifted above water
    ax.plot([aka_start_x, ama_x], [aka_start_y, ama_y], 'k-', lw=2.5)  # aka
    ax.text((aka_start_x + ama_x)/2 + 0.2, (aka_start_y + ama_y)/2 + 0.15, 'Aka',
            fontsize=SMALL_LABEL_SIZE, ha='left')
    draw_ellipse(ax, ama_x, ama_y, 0.55, 0.28, color='lightyellow')
    ax.text(ama_x, ama_y + 0.4, 'Ama', fontsize=SMALL_LABEL_SIZE, ha='center')

    # Wind force at center of effort
    ce_x = (mast_base_x + mast_top_x) / 2 + 0.6
    ce_y = (mast_base_y + mast_top_y) / 2 + 0.1
    draw_force_arrow(ax, ce_x + 1.0, ce_y, dx=-0.7, label='Fwind', color=FORCE_COLOR, label_offset=(0.1, 0.1))

    # Heeling moment arc
    ax.annotate('', xy=(3.3, water_y + 1.7), xytext=(3.0, water_y + 0.7),
               arrowprops=dict(arrowstyle='->', color=MOMENT_COLOR, lw=2.5,
                             connectionstyle='arc3,rad=0.35'))
    ax.text(3.55, water_y + 1.2, 'Mheel', fontsize=LABEL_SIZE, color=MOMENT_COLOR)

    # Righting moment (from ama weight as counterweight)
    ax.annotate('', xy=(4.3, ama_y - 0.4), xytext=(4.6, ama_y + 0.4),
               arrowprops=dict(arrowstyle='->', color=REACTION_COLOR, lw=2.5,
                             connectionstyle='arc3,rad=-0.35'))
    ax.text(4.0, ama_y - 0.25, 'Mright', fontsize=LABEL_SIZE, color=REACTION_COLOR)

    # Weight arrow on ama (pointing DOWN)
    draw_force_arrow(ax, ama_x + 0.35, ama_y + 0.1, dy=-0.5, label='Wama', color='darkblue', label_offset=(0.1, 0))

    # Explanatory note
    ax.text(0.3, 0.4, 'At ama lift wind speed:\nMheel = Mright',
            fontsize=SMALL_LABEL_SIZE, ha='left', va='bottom', style='italic', color='gray',
            bbox=dict(boxstyle='round', facecolor='white', alpha=0.8))

    ax.set_title('Ama Lift Wind Speed: Heeling vs Righting Moment', fontsize=TITLE_SIZE, fontweight='bold', pad=20)

    ax.set_xlim(0, 6)
    ax.set_ylim(0, 4.2)
    save_diagram(fig, output_path)


def generate_all_diagrams(output_dir: Path):
    """Generate all structural diagrams."""
    output_dir = Path(output_dir)
    output_dir.mkdir(parents=True, exist_ok=True)

    diagrams = [
        ('suspended_ama.png', diagram_suspended_ama),
        ('aka_point_load.png', diagram_aka_point_load),
        ('one_end_supported.png', diagram_one_end_supported),
        ('mast_wind.png', diagram_mast_wind),
        ('diagonal_braces.png', diagram_diagonal_braces),
        ('wave_slam_vertical.png', diagram_wave_slam_vertical),
        ('frontal_wave_slam.png', diagram_frontal_wave_slam),
        ('sideways_wave_slam.png', diagram_sideways_wave_slam),
        ('lifting_sling.png', diagram_lifting_sling),
        ('gunwale_loads.png', diagram_gunwale_loads),
        ('ama_lift_wind.png', diagram_ama_lift_wind),
    ]

    generated = []
    for filename, func in diagrams:
        output_path = output_dir / filename
        func(output_path)
        print(f"Generated: {output_path}")
        generated.append(output_path)

    return generated


if __name__ == '__main__':
    import argparse
    parser = argparse.ArgumentParser(description='Generate structural diagrams')
    parser.add_argument('--output-dir', default='docs/diagrams',
                       help='Output directory for diagrams')
    args = parser.parse_args()

    generate_all_diagrams(Path(args.output_dir))
